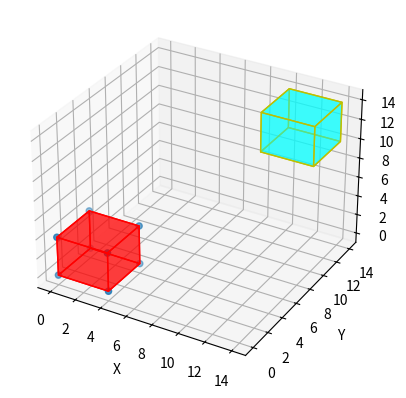

Reproduce this figure in Python.
#!/usr/bin/env python
# coding: utf-8

# In[63]:


import numpy as np
from mpl_toolkits.mplot3d import Axes3D
from mpl_toolkits.mplot3d.art3d import Poly3DCollection, Line3DCollection
import matplotlib.pyplot as plt

points = np.array([[0, 0, 0],
                  [0, 0,  4],#0
                  [4, 0, 4],
                  [4, 0, 0],#0
                  [0, 4, 0],
                  [0, 4, 4],#0
                  [4, 4, 4],
                  [4, 4, 0]])

P = [[1 , 1 ,  1],
 [1 ,  1 ,  1],
 [1 ,  1 , 1]]

Z = points
fig = plt.figure()
ax = fig.add_subplot(111, projection='3d')
#ax2= fig.add_subplot(111, projection='3d')

r = [0,0]

X, Y = np.meshgrid(r, r)
# plot vertices
ax.scatter3D(Z[:, 0], Z[:, 1],Z[:, 2])
print(Z[:, 0], Z[:, 1],Z[:, 2])

# list of sides' polygons of figure
verts = [[Z[0],Z[1],Z[2],Z[3]],
         [Z[4],Z[5],Z[6],Z[7]], 
         [Z[0],Z[1],Z[5],Z[4]], 
         [Z[2],Z[3],Z[7],Z[6]], 
         [Z[1],Z[2],Z[6],Z[5]],
         [Z[4],Z[7],Z[3],Z[0]]]

verts2 = [[Z[0]+10,Z[1]+10,Z[2]+10,Z[3]+10],
         [Z[4]+10,Z[5]+10,Z[6]+10,Z[7]+10], 
         [Z[0]+10,Z[1]+10,Z[5]+10,Z[4]+10], 
         [Z[2]+10,Z[3]+10,Z[7]+10,Z[6]+10], 
         [Z[1]+10,Z[2]+10,Z[6]+10,Z[5]+10],
         [Z[4]+10,Z[7]+10,Z[3]+10,Z[0]+10]]
# plot sides
ax.add_collection3d(Poly3DCollection(verts2, 
 facecolors = 'cyan', linewidths=1, edgecolors='y', alpha=.5))

ax.add_collection3d(Poly3DCollection(verts, 
 facecolors = 'red', linewidths=1, edgecolors='r', alpha=.5))

#ax2.add_collection3d(Poly3DCollection(verts2, 
 #facecolors = 'cyan', linewidths=1, edgecolors='r', alpha=.25))

ax.set_xlabel('X')
ax.set_ylabel('Y')
ax.set_zlabel('Z')

plt.show()

